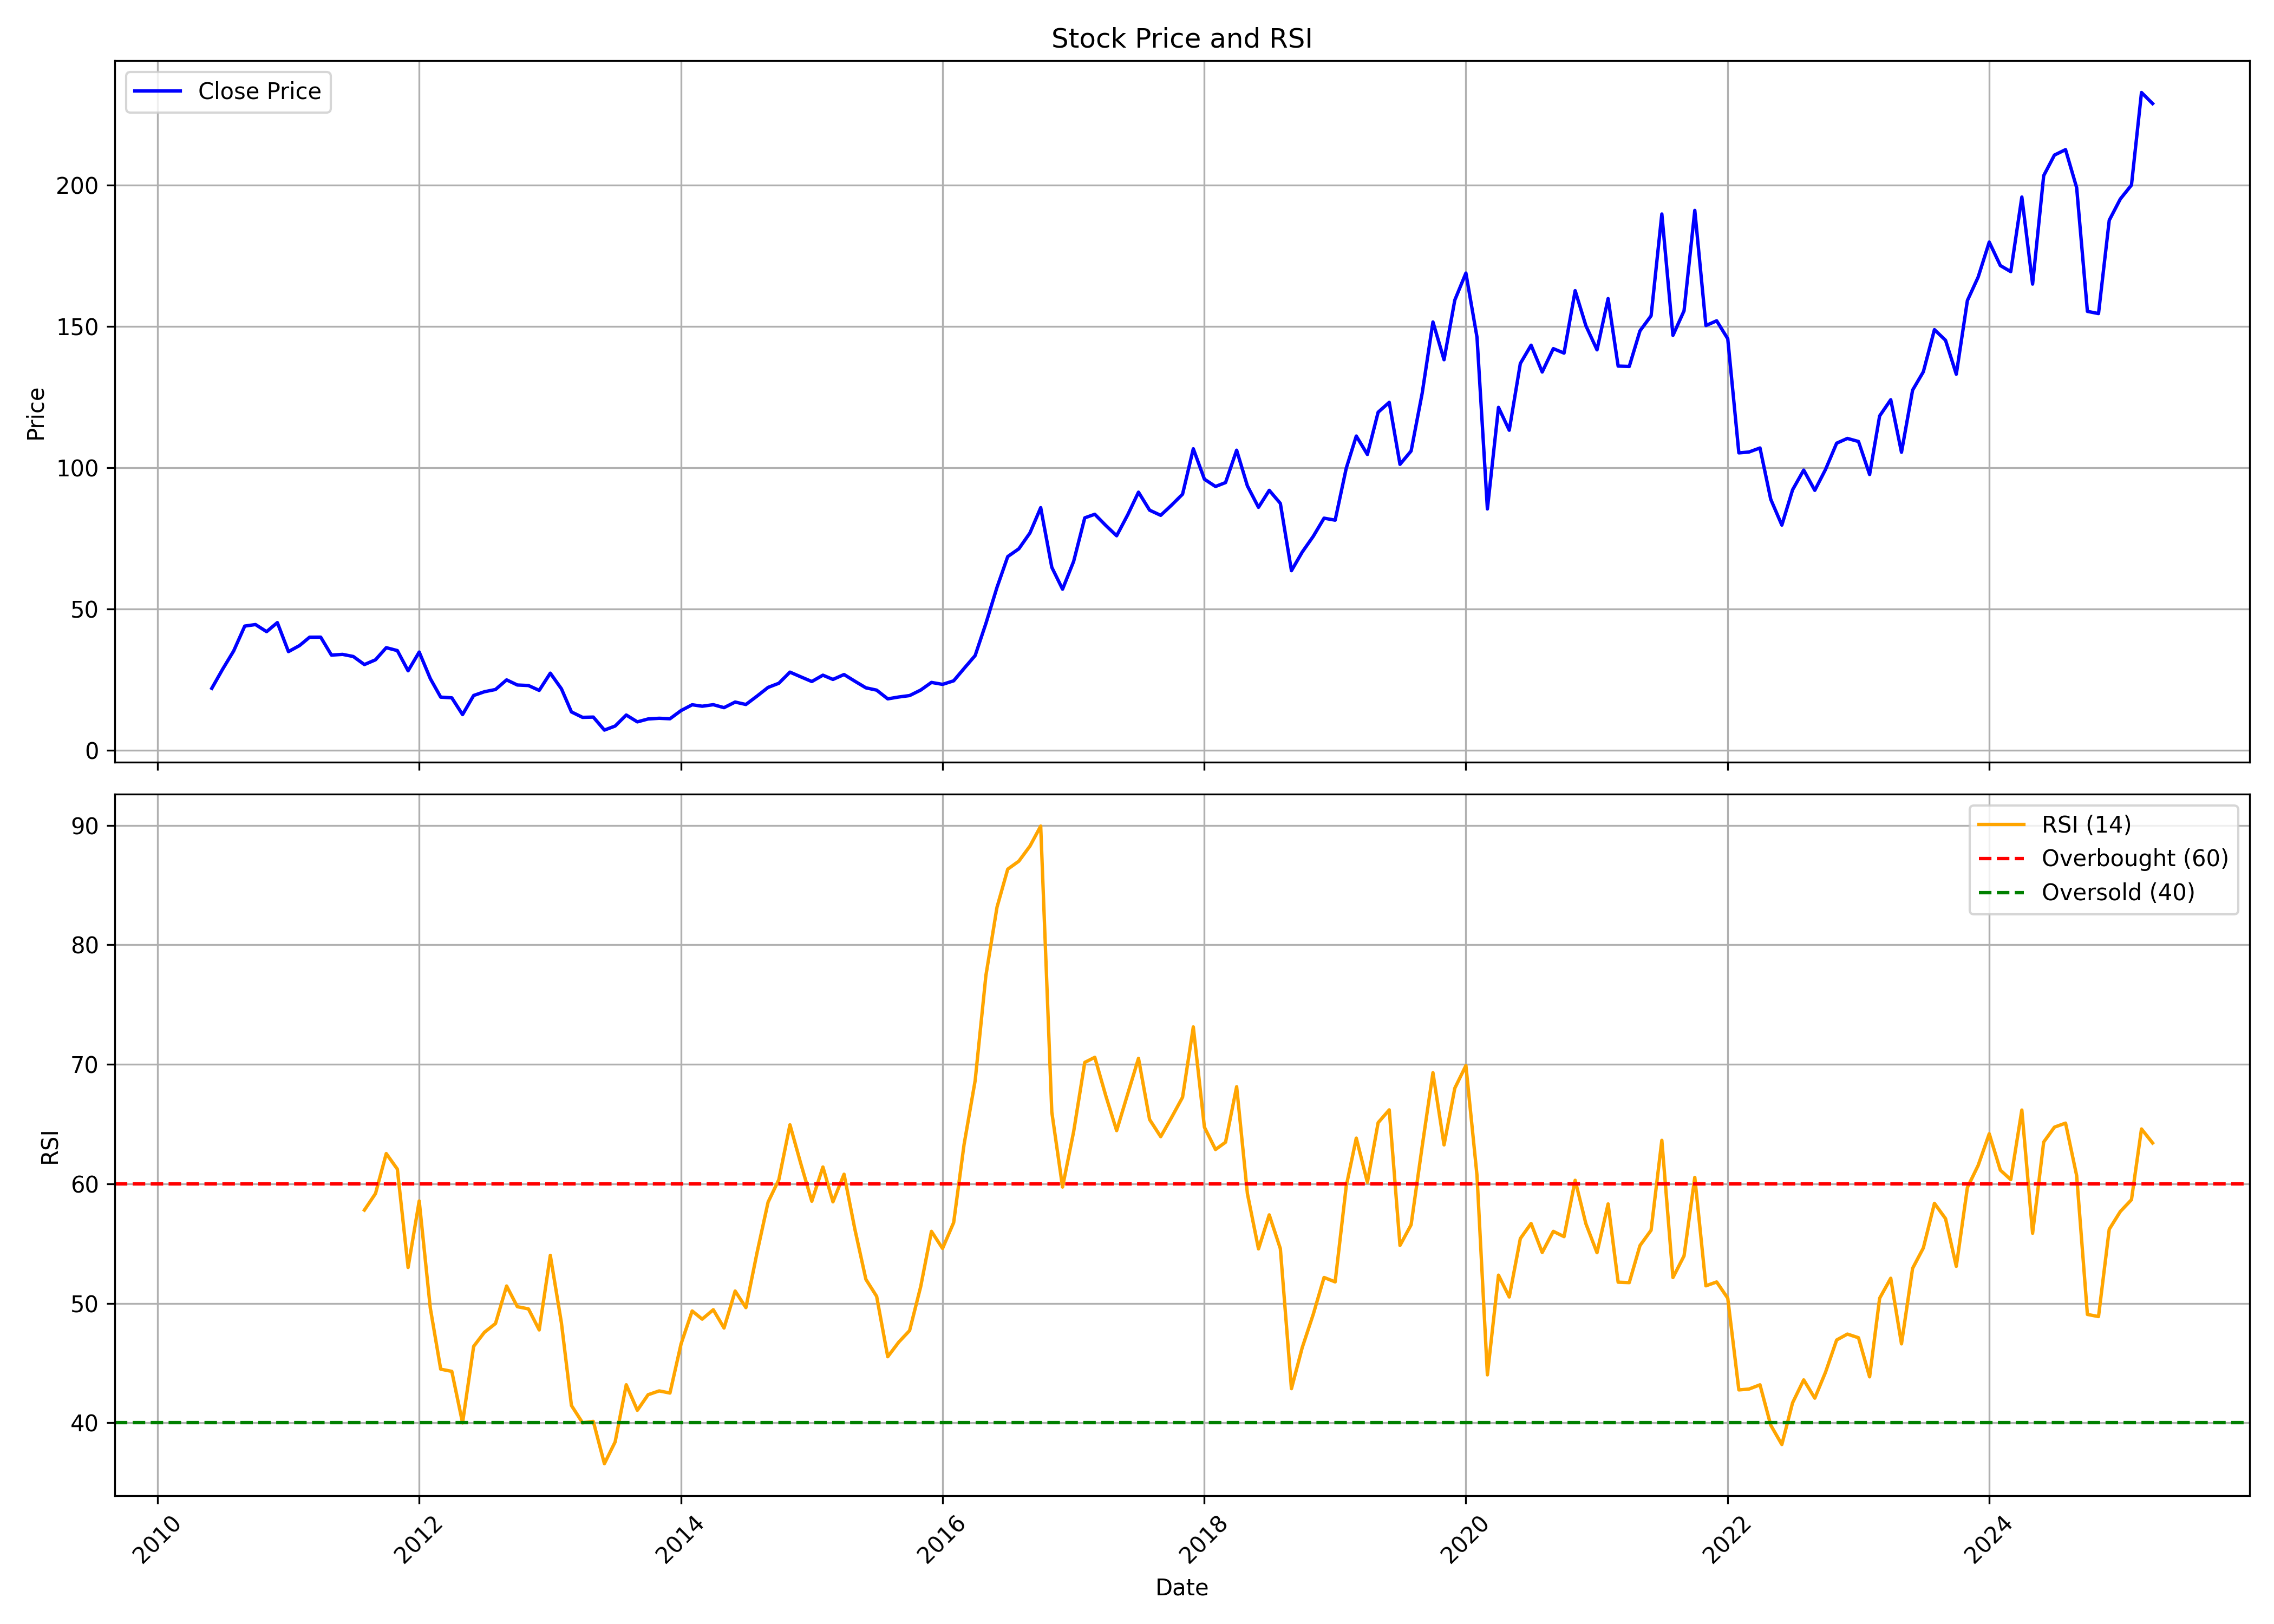

The file beside this chart, header and first rows:
, Unnamed: 0, date, symbol, open, high, low, close, volume, rsi
0, 0, 2010-06-01, MANAPPURAM, 22.17, 22.37, 21.46, 21.84, 2798, 
1, 1, 2010-07-01, MANAPPURAM, 21.5, 28.95, 20.61, 28.56, 13129854, 
2, 2, 2010-08-01, MANAPPURAM, 29.26, 38.03, 29.17, 35.07, 33635572, 
3, 3, 2010-09-01, MANAPPURAM, 35.23, 45.08, 35.11, 43.88, 30009262, 
4, 4, 2010-10-01, MANAPPURAM, 44.21, 49.8, 40, 44.42, 41671972, 
5, 5, 2010-11-01, MANAPPURAM, 44.96, 57.11, 40.6, 41.91, 48824364, 
6, 6, 2010-12-01, MANAPPURAM, 41.8, 50.65, 30.99, 45.11, 50170128, 
7, 7, 2011-01-01, MANAPPURAM, 45.26, 46.45, 33.92, 34.84, 46057518, 
8, 8, 2011-02-01, MANAPPURAM, 35.14, 40.45, 26.3, 36.99, 88082818, 
9, 9, 2011-03-01, MANAPPURAM, 37.71, 40.56, 33.53, 39.94, 30217294, 
10, 10, 2011-04-01, MANAPPURAM, 40.54, 43.61, 37.35, 39.95, 33459680, 
11, 11, 2011-05-01, MANAPPURAM, 40.33, 41.2, 32.77, 33.61, 39419142, 
12, 12, 2011-06-01, MANAPPURAM, 33.95, 38.16, 33.17, 33.86, 29283529, 
13, 13, 2011-07-01, MANAPPURAM, 34.25, 37.29, 32.78, 33.11, 27240790, 
14, 14, 2011-08-01, MANAPPURAM, 33.08, 35.49, 25.08, 30.25, 29060108, 57.8
15, 15, 2011-09-01, MANAPPURAM, 30.61, 36.66, 30.61, 31.95, 28207141, 59.18
16, 16, 2011-10-01, MANAPPURAM, 31.49, 36.51, 30.73, 36.24, 15723305, 62.53
17, 17, 2011-11-01, MANAPPURAM, 36.24, 40.77, 30.49, 35.2, 34578187, 61.23
18, 18, 2011-12-01, MANAPPURAM, 35.6, 42.17, 25.56, 28.05, 22210998, 53
19, 19, 2012-01-01, MANAPPURAM, 28.3, 35.02, 27.69, 34.69, 21033672, 58.56
20, 20, 2012-02-01, MANAPPURAM, 34.93, 37.06, 25.04, 25.28, 111297372, 49.6
21, 21, 2012-03-01, MANAPPURAM, 25.28, 29.71, 16.76, 18.73, 197229998, 44.49
22, 22, 2012-04-01, MANAPPURAM, 18.73, 22.63, 17.9, 18.48, 56708614, 44.31
23, 23, 2012-05-01, MANAPPURAM, 18.48, 18.79, 11.5, 12.55, 139764832, 40
24, 24, 2012-06-01, MANAPPURAM, 12.55, 21.34, 12.24, 19.31, 161140643, 46.4
25, 25, 2012-07-01, MANAPPURAM, 19.37, 22.02, 18.48, 20.64, 76426944, 47.58
26, 26, 2012-08-01, MANAPPURAM, 21.49, 23.99, 19.99, 21.43, 61479100, 48.31
27, 27, 2012-09-01, MANAPPURAM, 21.71, 25.21, 21.37, 24.84, 44935108, 51.45
28, 28, 2012-10-01, MANAPPURAM, 24.99, 27.46, 22.62, 23.02, 40295713, 49.72
29, 29, 2012-11-01, MANAPPURAM, 22.56, 24.05, 19.4, 22.84, 74252132, 49.53
30, 30, 2012-12-01, MANAPPURAM, 22.81, 23.37, 20.9, 21.12, 32546269, 47.77
31, 31, 2013-01-01, MANAPPURAM, 21.87, 28.74, 21.02, 27.21, 118629156, 54.01
32, 32, 2013-02-01, MANAPPURAM, 27.24, 27.8, 21.37, 21.68, 46089755, 48.37
33, 33, 2013-03-01, MANAPPURAM, 21.87, 22.24, 13.37, 13.5, 100058534, 41.45
34, 34, 2013-04-01, MANAPPURAM, 14.63, 15.83, 9.968, 11.57, 88602701, 40
35, 35, 2013-05-01, MANAPPURAM, 11.57, 12.1, 9.901, 11.67, 62641409, 40.12
36, 36, 2013-06-01, MANAPPURAM, 11.43, 11.93, 6.601, 7.067, 41639914, 36.59
37, 37, 2013-07-01, MANAPPURAM, 7.301, 10.87, 6.534, 8.501, 58871385, 38.41
38, 38, 2013-08-01, MANAPPURAM, 8.101, 12.93, 7.701, 12.4, 46850422, 43.19
39, 39, 2013-09-01, MANAPPURAM, 12.79, 13.41, 9.903, 9.972, 33213622, 41.05
40, 40, 2013-10-01, MANAPPURAM, 9.869, 11.21, 9.869, 11, 26724671, 42.35
41, 41, 2013-11-01, MANAPPURAM, 11, 12.59, 10.32, 11.24, 53081498, 42.67
42, 42, 2013-12-01, MANAPPURAM, 11.6, 12.31, 10.4, 11.07, 37196595, 42.5
43, 43, 2014-01-01, MANAPPURAM, 11.15, 15.78, 9.73, 13.98, 104373762, 46.6
44, 44, 2014-02-01, MANAPPURAM, 13.8, 18.19, 13.44, 16.03, 58312380, 49.36
45, 45, 2014-03-01, MANAPPURAM, 15.94, 17.35, 14.93, 15.51, 29350990, 48.68
46, 46, 2014-04-01, MANAPPURAM, 15.4, 16.88, 15.15, 16.05, 30437697, 49.47
47, 47, 2014-05-01, MANAPPURAM, 16.05, 18.61, 14.64, 15, 71853284, 47.94
48, 48, 2014-06-01, MANAPPURAM, 14.93, 18.11, 14.86, 16.99, 92240231, 51.03
49, 49, 2014-07-01, MANAPPURAM, 17.02, 18.14, 15.15, 16.12, 72868199, 49.64
50, 50, 2014-08-01, MANAPPURAM, 16.18, 21.95, 15.66, 19.08, 121199938, 54.22
51, 51, 2014-09-01, MANAPPURAM, 19.59, 23.72, 19.59, 22.18, 122348341, 58.47
52, 52, 2014-10-01, MANAPPURAM, 22.06, 25.07, 19.66, 23.64, 52161215, 60.35
53, 53, 2014-11-01, MANAPPURAM, 23.79, 29.83, 22.55, 27.58, 62472111, 64.94
54, 54, 2014-12-01, MANAPPURAM, 28.82, 29.2, 19.58, 25.93, 39514004, 61.72
55, 55, 2015-01-01, MANAPPURAM, 26.08, 27.49, 23.65, 24.26, 44282311, 58.54
56, 56, 2015-02-01, MANAPPURAM, 24.67, 27.68, 24.67, 26.5, 43254824, 61.41
57, 57, 2015-03-01, MANAPPURAM, 26.92, 27.73, 24.15, 25, 25263631, 58.49
58, 58, 2015-04-01, MANAPPURAM, 25, 27.15, 24.42, 26.73, 15336543, 60.8
59, 59, 2015-05-01, MANAPPURAM, 26.73, 30.27, 24.27, 24.38, 23612289, 56.23
... 119 more rows
